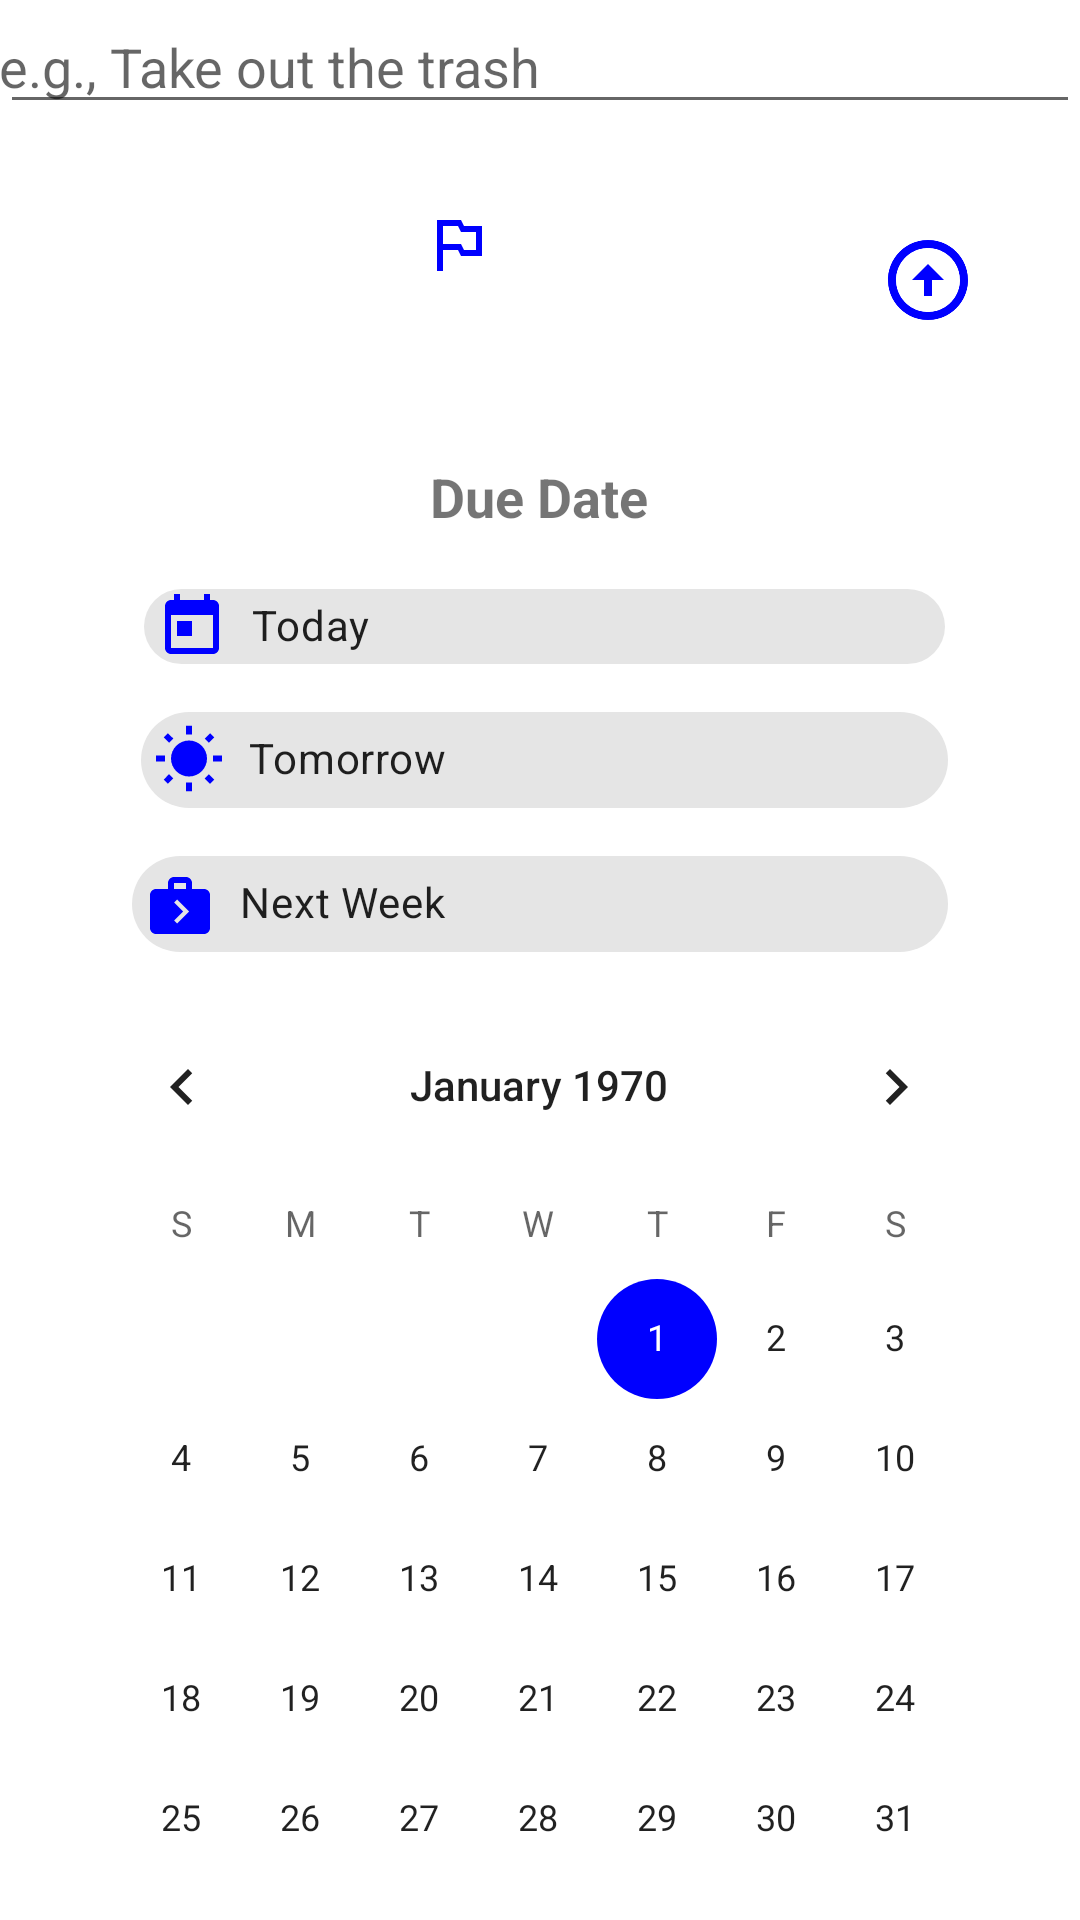

Reconstruct the res/layout file that produces this screen, plus the resources it refers to.
<!-- AndroidManifest.xml: application theme Theme.JustDoIt -->
<!-- res/layout/bottom_sheet.xml -->
<?xml version="1.0" encoding="utf-8"?>
<androidx.constraintlayout.widget.ConstraintLayout xmlns:android="http://schemas.android.com/apk/res/android"
    xmlns:app="http://schemas.android.com/apk/res-auto"
    xmlns:tools="http://schemas.android.com/tools"
    android:id="@+id/bottomSheet"
    style="@style/Animation.Design.BottomSheetDialog"
    android:layout_width="match_parent"
    android:layout_height="match_parent"
    android:background="#fff"
    app:behavior_hideable="false"
    app:behavior_peekHeight="@dimen/dimen_32"
    app:layout_behavior="com.google.android.material.bottomsheet.BottomSheetBehavior">


    <EditText
        android:id="@+id/enter_todo_et"
        android:layout_width="0dp"
        android:layout_height="wrap_content"
        android:layout_margin="@dimen/dimen_16"
        android:hint="@string/enter_todo_hint"
        android:inputType="textPersonName"
        android:padding="@dimen/dimen_16"
        app:layout_constraintEnd_toEndOf="parent"
        app:layout_constraintStart_toStartOf="parent"
        app:layout_constraintTop_toTopOf="parent" />

    <ImageButton
        android:id="@+id/priority_todo_button"
        android:layout_width="77dp"
        android:layout_height="48dp"
        android:layout_marginStart="24dp"
        android:layout_marginTop="16dp"
        android:background="@android:color/transparent"
        android:contentDescription="@string/image_description"
        app:layout_constraintStart_toEndOf="@+id/today_calendar_button"
        app:layout_constraintTop_toBottomOf="@+id/enter_todo_et"
        app:srcCompat="@drawable/ic_baseline_outlined_flag_24" />

    <ImageButton
        android:id="@+id/save_todo_button"
        android:layout_width="70dp"
        android:layout_height="72dp"
        android:layout_marginTop="16dp"
        android:background="@android:color/transparent"
        android:scaleX="0.4"
        android:scaleY="0.4"
        android:contentDescription="TODO"
        app:layout_constraintEnd_toEndOf="parent"
        app:layout_constraintHorizontal_bias="0.843"
        app:layout_constraintStart_toEndOf="@+id/priority_todo_button"
        app:layout_constraintTop_toBottomOf="@+id/enter_todo_et"
        app:srcCompat="@drawable/ic_baseline_arrow_circle_up_24" />

    <ImageButton
        android:id="@+id/today_calendar_button"
        android:layout_width="74dp"
        android:layout_height="48dp"
        android:layout_marginStart="16dp"
        android:contentDescription="@string/image_description"
        android:layout_marginTop="16dp"
        android:background="@android:color/transparent"
        app:layout_constraintStart_toStartOf="parent"
        app:layout_constraintTop_toBottomOf="@+id/enter_todo_et"
        app:srcCompat="@drawable/ic_baseline_calendar_today_24" />

    <com.google.android.material.chip.Chip
        android:id="@+id/tomorrow_chip"
        android:layout_width="269dp"
        android:layout_height="48dp"
        android:text="@string/tomorrow"
        app:chipIcon="@drawable/ic_baseline_wb_sunny_24"
        app:layout_constraintEnd_toEndOf="@+id/next_week_chip"
        app:layout_constraintHorizontal_bias="1.0"
        app:layout_constraintStart_toStartOf="@+id/next_week_chip"
        app:layout_constraintTop_toBottomOf="@+id/today_chip" />

    <com.google.android.material.chip.Chip
        android:id="@+id/next_week_chip"
        android:layout_width="272dp"
        android:layout_height="48dp"
        android:background="@android:color/transparent"
        android:text="@string/next_week"
        app:chipIcon="@drawable/ic_baseline_next_week_24"
        app:layout_constraintEnd_toEndOf="parent"
        app:layout_constraintStart_toStartOf="parent"
        app:layout_constraintTop_toBottomOf="@+id/tomorrow_chip" />

    <com.google.android.material.chip.Chip
        android:id="@+id/today_chip"
        android:layout_width="267dp"
        android:layout_height="41dp"
        android:layout_marginTop="2dp"
        android:text="@string/today"
        app:chipIcon="@drawable/ic_baseline_today_24"
        app:layout_constraintEnd_toEndOf="@+id/tomorrow_chip"
        app:layout_constraintStart_toStartOf="@+id/tomorrow_chip"
        app:layout_constraintTop_toBottomOf="@+id/textView" />

    <TextView
        android:id="@+id/textView"
        android:layout_width="244dp"
        android:layout_height="33dp"
        android:layout_marginTop="48dp"
        android:gravity="center_horizontal"
        android:text="@string/due_date_text"
        android:textSize="18sp"
        android:textStyle="bold"
        app:layout_constraintEnd_toEndOf="parent"
        app:layout_constraintHorizontal_bias="0.497"
        app:layout_constraintStart_toStartOf="parent"
        app:layout_constraintTop_toBottomOf="@+id/priority_todo_button" />

    <CalendarView
        android:id="@+id/calendar_view"
        android:layout_width="318dp"
        android:layout_height="296dp"
        app:layout_constraintBottom_toBottomOf="parent"
        app:layout_constraintEnd_toEndOf="parent"
        app:layout_constraintHorizontal_bias="0.494"
        app:layout_constraintStart_toStartOf="parent"
        app:layout_constraintTop_toBottomOf="@+id/next_week_chip"
        app:layout_constraintVertical_bias="0.16000003" />

    <RadioGroup
        android:id="@+id/radioGroup_priority"
        android:layout_width="0dp"
        android:layout_height="51dp"
        android:layout_marginTop="8dp"
        android:orientation="horizontal"
        android:padding="@dimen/dimen_10"
        android:visibility="gone"
        app:layout_constraintEnd_toEndOf="parent"
        app:layout_constraintStart_toStartOf="parent"
        app:layout_constraintTop_toBottomOf="@+id/priority_todo_button">

        <RadioButton
            android:id="@+id/radioButton_high"
            android:layout_width="wrap_content"
            android:layout_height="wrap_content"
            android:layout_weight="1"
            android:background="#C91517"
            android:text="@string/radio_high" />

        <RadioButton
            android:id="@+id/radioButton_med"
            android:layout_width="wrap_content"
            android:layout_height="wrap_content"
            android:layout_weight="1"
            android:background="#FFB300"
            android:text="@string/radio_med" />

        <RadioButton
            android:id="@+id/radioButton_low"
            android:layout_width="wrap_content"
            android:layout_height="wrap_content"
            android:layout_weight="1"
            android:background="@android:color/holo_blue_light"
            android:text="@string/radio_low" />
    </RadioGroup>

    <androidx.constraintlayout.widget.Group
        android:id="@+id/calendar_group"
        android:layout_width="280dp"
        android:layout_height="0dp"
        android:visibility="visible"
        app:constraint_referenced_ids="calendar_view,next_week_chip,tomorrow_chip,today_chip,textView"
        app:layout_constraintEnd_toEndOf="parent"
        app:layout_constraintStart_toStartOf="parent" />


</androidx.constraintlayout.widget.ConstraintLayout>
<!-- resources referenced by this layout -->
<resources>
  <!-- drawable ic_baseline_arrow_circle_up_24 (drawable) -->
  <vector android:height="80dp" android:tint="@color/blue"
      android:viewportHeight="24" android:viewportWidth="24"
      android:width="80dp" xmlns:android="http://schemas.android.com/apk/res/android">
      <path android:fillColor="@android:color/white" android:pathData="M12,20c-4.41,0 -8,-3.59 -8,-8s3.59,-8 8,-8s8,3.59 8,8S16.41,20 12,20M12,22c5.52,0 10,-4.48 10,-10c0,-5.52 -4.48,-10 -10,-10C6.48,2 2,6.48 2,12C2,17.52 6.48,22 12,22L12,22zM11,12l0,4h2l0,-4h3l-4,-4l-4,4H11z"/>
  </vector>
  <!-- drawable ic_baseline_next_week_24 (drawable) -->
  <vector android:height="30dp" android:tint="@color/blue"
      android:viewportHeight="24" android:viewportWidth="24"
      android:width="30dp" xmlns:android="http://schemas.android.com/apk/res/android">
      <path android:fillColor="@android:color/white" android:pathData="M20,7h-4V5c0,-0.55 -0.22,-1.05 -0.59,-1.41C15.05,3.22 14.55,3 14,3h-4C8.9,3 8,3.9 8,5v2H4C2.9,7 2,7.9 2,9v11c0,1.1 0.9,2 2,2h16c1.1,0 2,-0.9 2,-2V9C22,7.9 21.1,7 20,7zM10,5h4v2h-4V5zM11,18.5l-1,-1l3,-3l-3,-3l1,-1l4,4L11,18.5z"/>
  </vector>
  <!-- drawable ic_baseline_outlined_flag_24 (drawable) -->
  <vector android:height="24dp" android:tint="@color/blue"
      android:viewportHeight="24" android:viewportWidth="24"
      android:width="24dp" xmlns:android="http://schemas.android.com/apk/res/android">
      <path android:fillColor="@android:color/white" android:pathData="M14,6l-1,-2L5,4v17h2v-7h5l1,2h7L20,6h-6zM18,14h-4l-1,-2L7,12L7,6h5l1,2h5v6z"/>
  </vector>
  <!-- drawable ic_baseline_today_24 (drawable) -->
  <vector android:height="30dp" android:tint="@color/blue"
      android:viewportHeight="24" android:viewportWidth="24"
      android:width="30dp" xmlns:android="http://schemas.android.com/apk/res/android">
      <path android:fillColor="@android:color/white" android:pathData="M19,3h-1L18,1h-2v2L8,3L8,1L6,1v2L5,3c-1.11,0 -1.99,0.9 -1.99,2L3,19c0,1.1 0.89,2 2,2h14c1.1,0 2,-0.9 2,-2L21,5c0,-1.1 -0.9,-2 -2,-2zM19,19L5,19L5,8h14v11zM7,10h5v5L7,15z"/>
  </vector>
  <!-- drawable ic_baseline_wb_sunny_24 (drawable) -->
  <vector android:height="30dp" android:tint="@color/blue"
      android:viewportHeight="24" android:viewportWidth="24"
      android:width="30dp" xmlns:android="http://schemas.android.com/apk/res/android">
      <path android:fillColor="@android:color/white" android:pathData="M6.76,4.84l-1.8,-1.79 -1.41,1.41 1.79,1.79 1.42,-1.41zM4,10.5L1,10.5v2h3v-2zM13,0.55h-2L11,3.5h2L13,0.55zM20.45,4.46l-1.41,-1.41 -1.79,1.79 1.41,1.41 1.79,-1.79zM17.24,18.16l1.79,1.8 1.41,-1.41 -1.8,-1.79 -1.4,1.4zM20,10.5v2h3v-2h-3zM12,5.5c-3.31,0 -6,2.69 -6,6s2.69,6 6,6 6,-2.69 6,-6 -2.69,-6 -6,-6zM11,22.45h2L13,19.5h-2v2.95zM3.55,18.54l1.41,1.41 1.79,-1.8 -1.41,-1.41 -1.79,1.8z"/>
  </vector>
  <string name="due_date_text">Due Date</string>
  <string name="enter_todo_hint">e.g., Take out the trash</string>
  <string name="image_description">button image</string>
  <string name="next_week">Next Week</string>
  <string name="radio_high">High</string>
  <string name="radio_low">Low</string>
  <string name="radio_med">Medium</string>
  <string name="today">Today</string>
  <string name="tomorrow">Tomorrow</string>
  <style name="Theme.JustDoIt" parent="Theme.MaterialComponents.DayNight.DarkActionBar">
          
          <item name="colorPrimary">@color/navy</item>
          <item name="colorPrimaryVariant">@color/navy</item>
          <item name="colorOnPrimary">@color/white</item>
          
          <item name="colorSecondary">@color/blue</item>
          <item name="colorSecondaryVariant">@color/blue</item>
          <item name="colorOnSecondary">@color/black2</item>
          
          <item name="android:statusBarColor" tools:targetApi="l">?attr/colorPrimaryVariant</item>
          
      </style>
  <color name="blue">#0000FF</color>
  <color name="navy">#000080</color>
  <color name="white">#FFFFFFFF</color>
  <color name="black2">#000000</color>
</resources>
